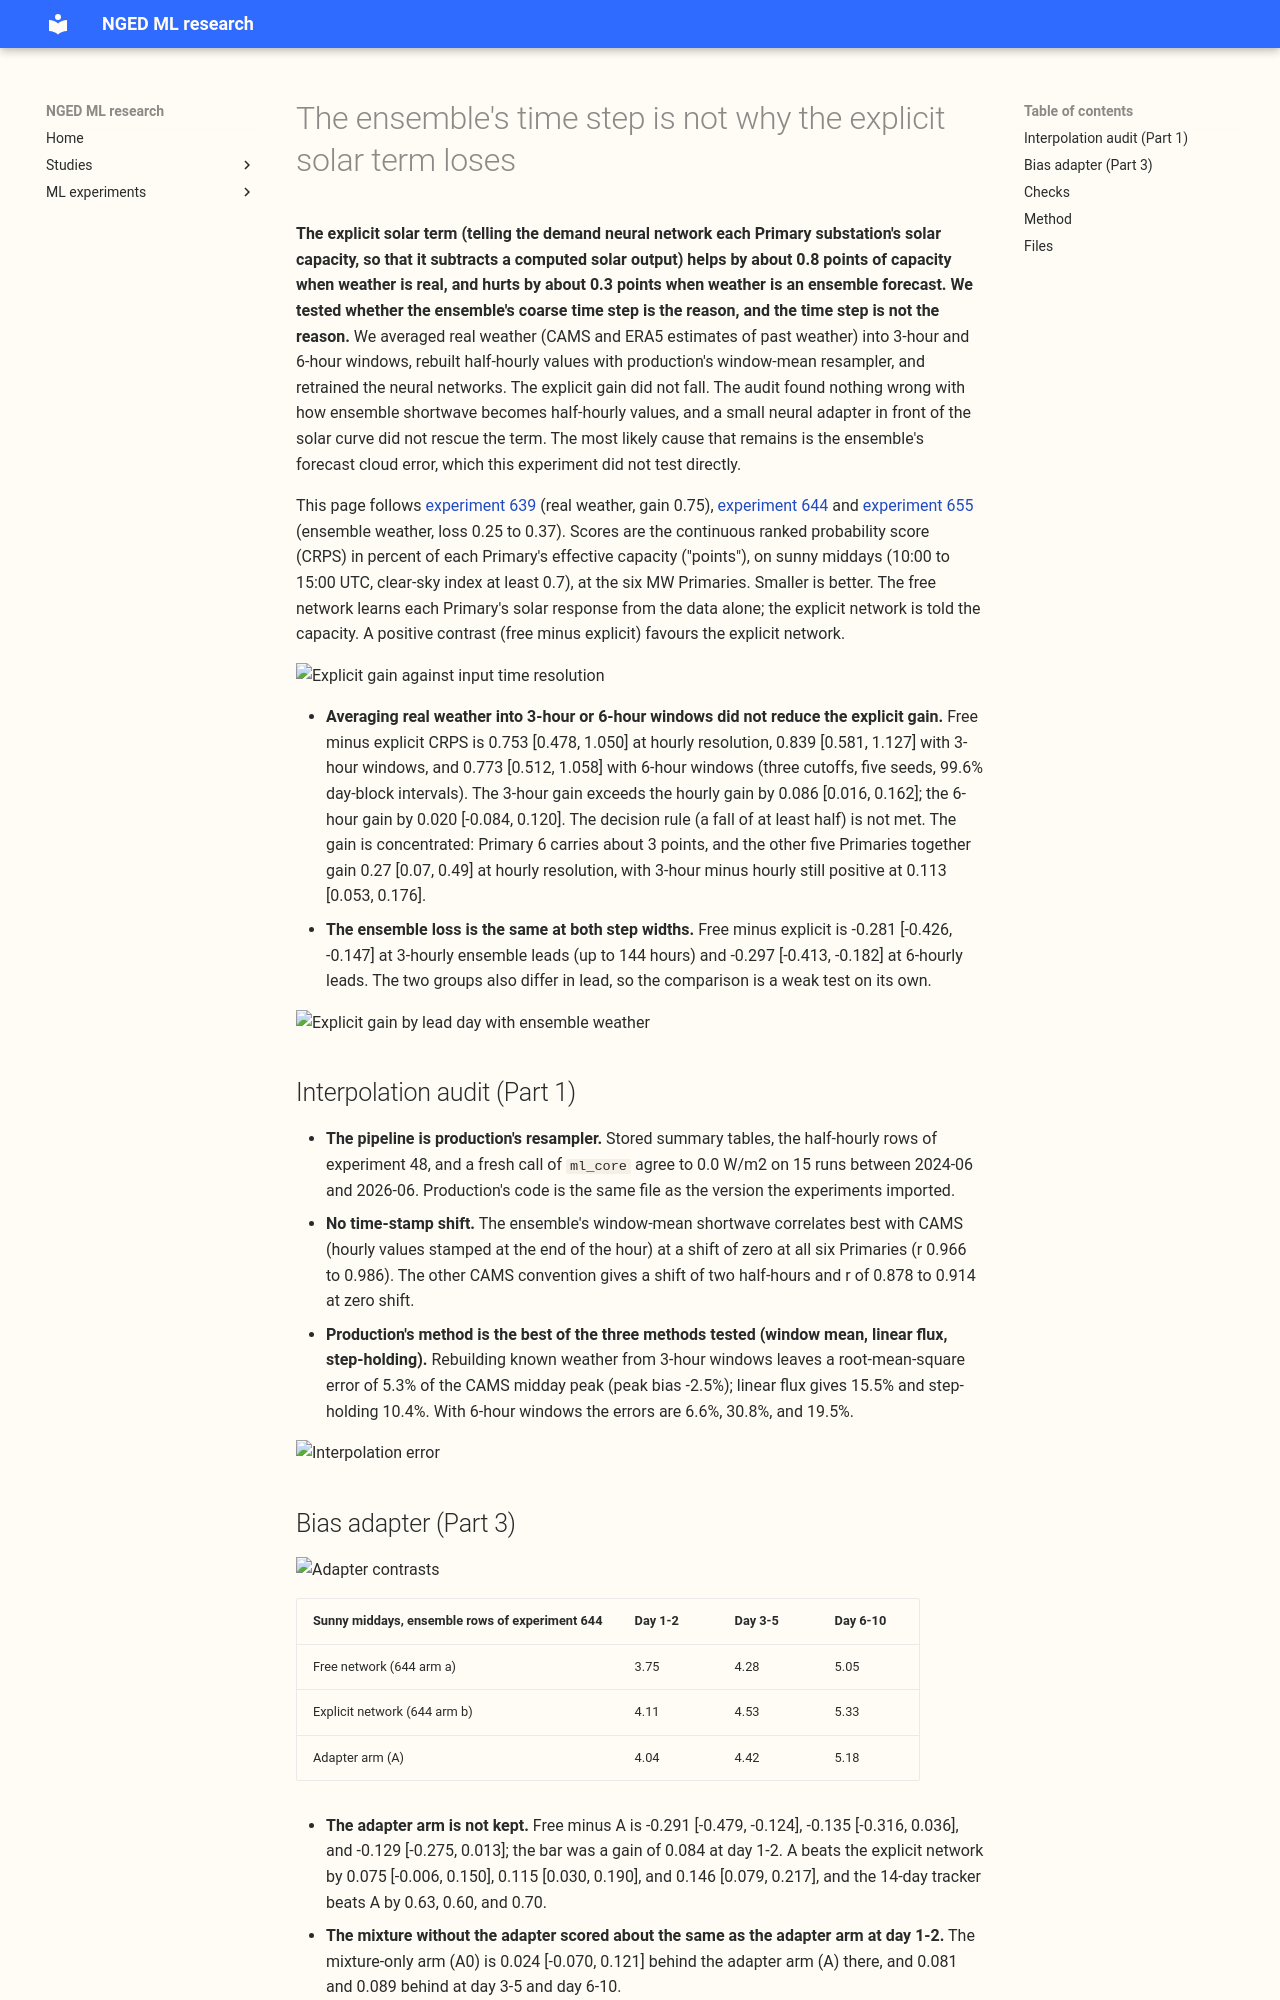

repository: openclimatefix/nged-ml-research · page: ml-experiments/00661-pv-ens-time-resolution-shortwave-interpolation-audit-and-bias-adapter/result/index.html · generator: mkdocs

---
id: "00661"
slug: pv-ens-time-resolution-shortwave-interpolation-audit-and-bias-adapter
theme: solar-disaggregation
also_relevant_to: []
status: finished
kind: other
size: >-
  complex. Stored: re-built degraded-weather input matrices, pretrained and fine-tuned
  neural-network weights, and quantiles in this experiment's private folder. Serving path: not
  touched. Degradation rule: not touched. Designs: more than one test of the time-resolution
  hypothesis is defensible (shortwave only or all variables degraded, 3-hour or 6-hour windows), so
  the choices are fixed below before any Part 2 or Part 3 result is read. Callers: the scripts
  import the modules of experiments 48, 87, 397, 405, 418, 428, 448, 510, 554, 634, 638, 639, 644,
  and 655 and edit none of them. Asset graph: not touched. One GPU process at a time; ceiling 3
  GPU-hours (Part 2 at most 1.5, Part 3 at most 1.5).
hypothesis: >-
  The explicit solar term gains about 0.75 CRPS points with CAMS and ERA5 weather (experiment 639)
  and loses 0.25 to 0.37 with ECMWF ensemble weather (experiments 644 and 655). One cause is the
  ensemble's coarse time step, which is 3 hours to lead 144 hours and 6 hours after. A second cause
  would be a faulty interpolation of the ensemble's shortwave flux to half-hours. A third is
  forecast cloud error. This experiment tests the first two directly and tests a bias adapter as a
  remedy for the third.
prediction: >-
  Fixed before any Part 2 or Part 3 result was read. Part 1 (the audit) had run before this plan
  was committed, as the brief orders, and is reported below. Part 2: the explicit gain on known
  weather degraded to 3-hour windows falls to between 0.4 and 0.6 CRPS points (a fall of 20% to
  45%), not to half or below, because the interpolation error at 3-hour windows is 5% of the midday
  peak and the explicit term still sees the sunny-day shape. At 6-hour windows I expect 0.2 to 0.4.
  Resolution is therefore a partial cause and not the main one. The 644 loss at 3-hourly leads
  (day 1 to 6) and 6-hourly leads (day 6 to 10) is of similar size (within 0.1 points), so the loss
  does not grow when the step coarsens. Part 3: the adapter arm does not beat the free network at
  day 1-2 by the bar of 0.084, because it must correct a bias that depends on the forecast cloud
  field, which the adapter's five inputs only partly carry.
decision_rule: >-
  Fixed before any Part 2 or Part 3 result was read. CRPS is in points (percent of effective
  capacity), pooled over the six MW Primaries and the sunny half-hours (10:00 to 15:00 UTC,
  clear-sky index at least 0.7) of the 60 days after each cutoff, as in experiments 639 and 644.
  Intervals are day-block bootstraps at 99.6% (Bonferroni over this page's contrasts). Part 1 rule:
  if the audit finds a mismatch with production or a time-stamp shift of one window or more, fix
  the pipeline copy and re-score 644's two headline contrasts on the corrected half-hours, and say
  whether the sign changes. Part 2 step 5 rule: if the explicit-minus-free gain on known weather
  degraded to 3-hour windows is at most half of the same cutoff's undegraded gain (experiment 639's
  stored value for the same seeds), report that time resolution is a main cause and name the remedy
  to test next (an ensemble product at finer time resolution, or a learnt sub-window shape);
  otherwise report that resolution is not the main cause. The 6-hour variant is reported beside it
  and does not change the rule. Part 3 rule: the adapter arm A is kept only if it beats the free
  network at day 1-2 by the experiment 644 bar (0.084 points) with an interval that excludes zero.
  The learned DC-to-AC ratio and the fleet-shape mixture are reported and are not gated.
benchmark: >-
  Part 2: experiment 639's stored free and calibrated-explicit predictions at the same cutoff and
  seeds. Part 3: experiment 644's stored free network (arm a), calibrated explicit network (arm b),
  14-day tracker (arm d), and placebos, on 644's rows, plus climatology and the manual heuristic as
  the floors of 644.
row_set_id: >-
  Part 2: experiment 639's test windows (the 60 days after each cutoff, cut at 2026-07-01). Part 3
  and step 6: experiment 644's rows (every ensemble run in 644's test months at lead 0 to 240
  hours). Cleaned power, farm-gap rows dropped. Nothing dated 2026-07-01 or later is used.
metric: >-
  CRPS in percent of effective capacity (points) from 11 quantiles, on sunny middays and on all
  half-hours, by lead band; mean absolute error of the median forecast normalised by effective
  capacity; coverage of the 5% to 95% interval; tail pinball loss at 0.01, 0.05, 0.95, and 0.99
  for the Part 3 arm.
verdict: refuted
best_arm: >-
  The calibrated explicit network of experiment 644 (arm b) is the best of the explicit arms but
  still loses to the free network by 0.37, 0.25, and 0.27 points at the three lead bands. The
  adapter arm (A) loses to the free network by 0.29, 0.14, and 0.13 points (sunny-midday CRPS 4.04
  against 3.75 at day 1-2).
headline: >-
  The ensemble's 3-hour to 6-hour time step does not explain why the explicit solar term loses with
  ensemble weather. Known weather degraded to 3-hour windows keeps the whole explicit gain (0.84
  points against 0.75 at hourly resolution), and 6-hour windows keep it too (0.77). The audit found
  no fault in the interpolation, and a bias adapter does not rescue the term.
lessons:
  - >-
    The experiment pipeline's half-hourly ensemble shortwave is identical to production's (0.0 W/m2
    on 15 runs) and has no time-stamp shift against CAMS, so earlier ensemble results need no
    re-reading for this reason.
  - >-
    Production's resampler rebuilds 3-hour windows to within 5.3% of the midday peak (6.6% for
    6-hour windows), far better than linear interpolation (15.5%, 30.8%) or step-holding (10.4%,
    19.5%), so the coarse step costs little accuracy on sunny days.
  - >-
    The explicit term's loss is the same size at 3-hourly leads (-0.28) and 6-hourly leads (-0.30),
    so the step width is probably not the cause (the lead also differs between the two groups, so
    the test is weak); forecast cloud error is the likely remaining cause.
  - >-
    A learned correction of the clear-sky index and a mixture of fleet shapes recover 0.08 to 0.15
    points of the explicit network's loss and stay 0.13 to 0.29 points behind the free network.
take_home_message: >-
  The ensemble forecast's coarse time step (3 hours, then 6 hours) is not why telling the demand
  network each substation's solar capacity makes the forecast worse: the same capacity term still
  helps by about 0.8 points of capacity when real weather is averaged into 3-hour or 6-hour windows
  first. The most likely remaining cause is the ensemble's cloud forecast error, which was not
  tested here, and a small neural correction
  of the sunshine input did not fix it.
advice:
  - >-
    Do not blame the ensemble's 3-hour or 6-hour time step for a solar-term loss, because known
    weather (shortwave only) degraded to those windows kept the whole explicit gain (0.84 and 0.77
    against 0.75
    points, experiment 661 step 5).
  - >-
    Keep production's window-mean resampler for ensemble shortwave, because it rebuilds 3-hour
    windows to within 5.3% of the midday peak against 15.5% for linear interpolation (experiment 661
    Part 1).
  - >-
    Do not expect this learned clear-sky-index adapter to rescue the explicit solar term, because
    it stayed 0.13
    to 0.29 points behind the free network (experiment 661 Part 3).
production_status: not-for-production
adopted_in: none
---
